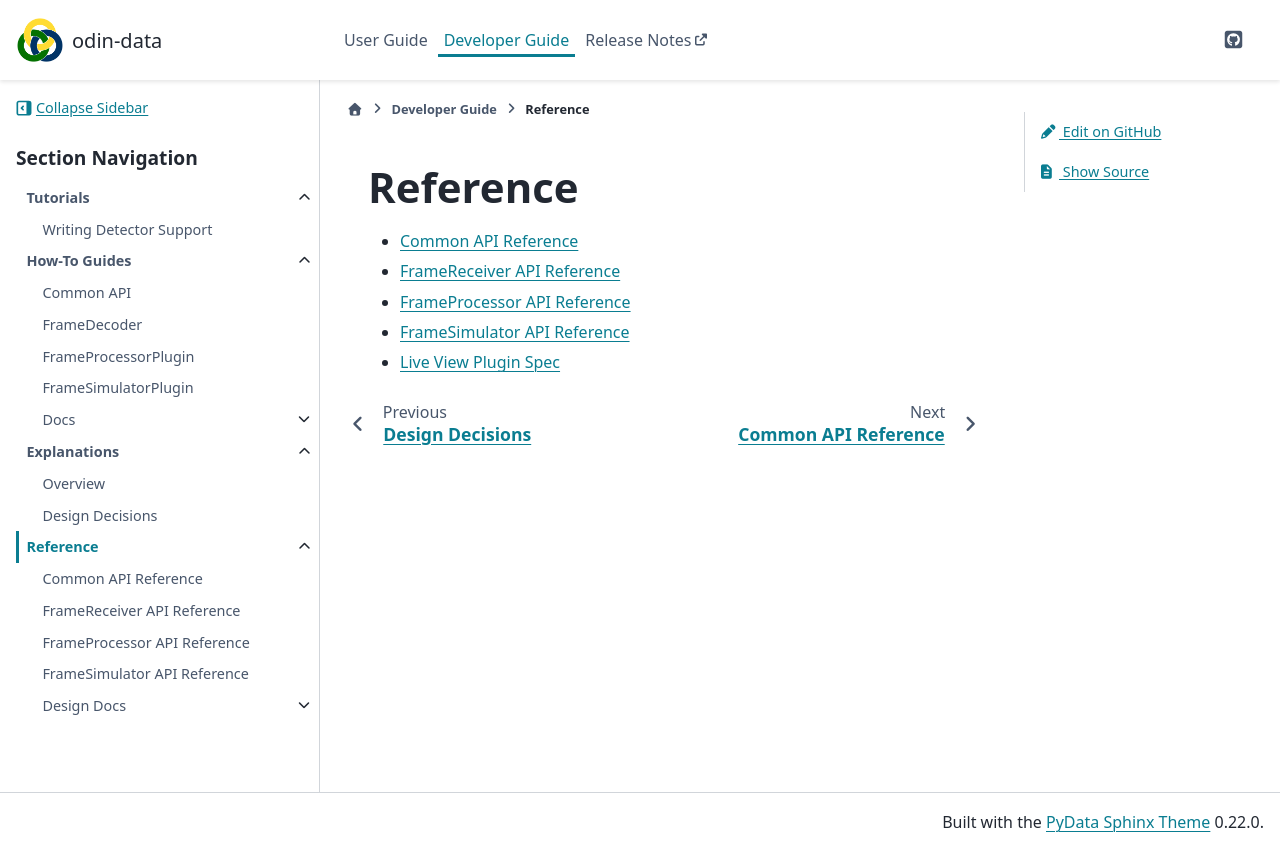

repository: odin-detector/odin-data · page: 1.13.0-beta.2/developer/reference/index.html · generator: sphinx

# **Reference**

- [Common API Reference](./api/common.md)
- [FrameReceiver API Reference](./api/frame-receiver.md)
- [FrameProcessor API Reference](./api/frame-processor.md)
- [FrameSimulator API Reference](./api/frame-simulator.md)
- [Live View Plugin Spec](design-docs/live-view-spec)
